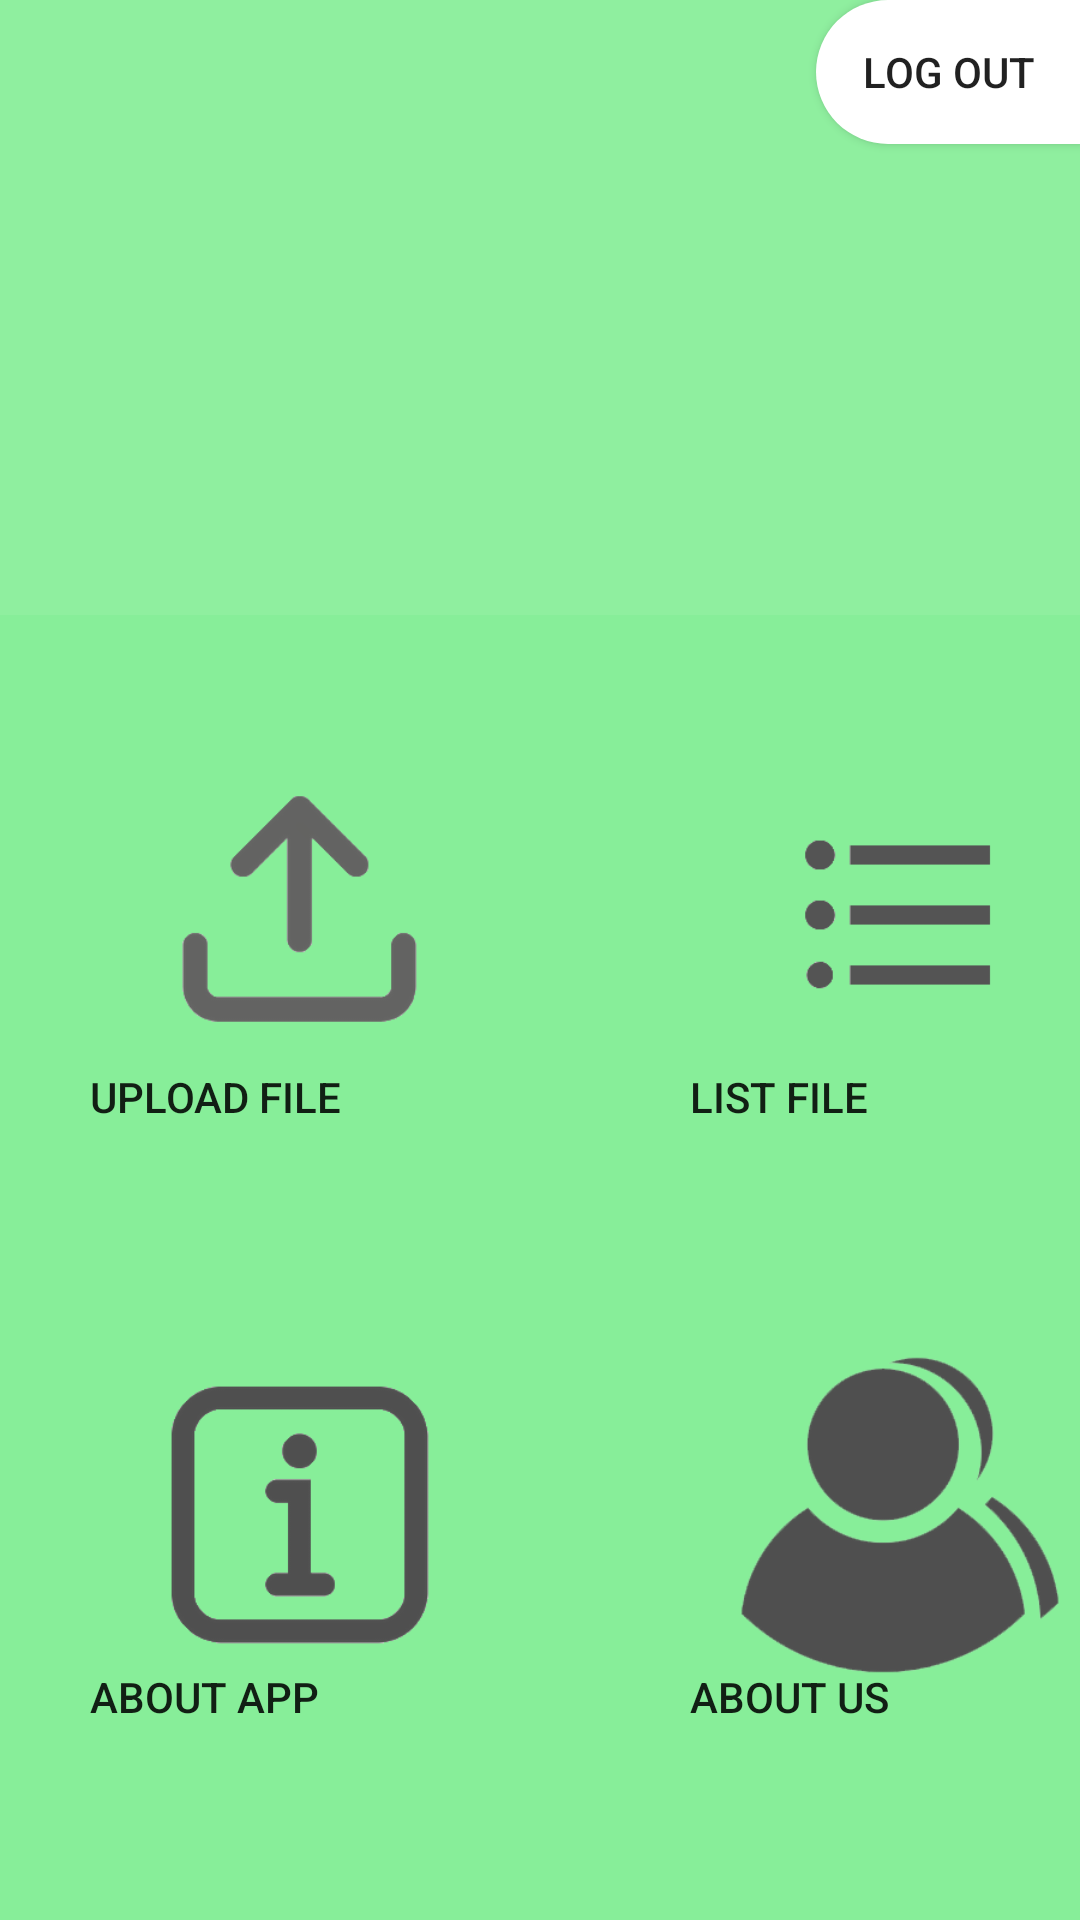

Layout XML and referenced resources for this Android screen:
<!-- AndroidManifest.xml: application theme AppTheme.noActionBar -->
<!-- res/layout/activity_home.xml -->
<?xml version="1.0" encoding="utf-8"?>
<RelativeLayout
    xmlns:android="http://schemas.android.com/apk/res/android"
    xmlns:tools="http://schemas.android.com/tools"
    android:id="@+id/rl1"
    android:orientation="vertical"
    android:layout_width="match_parent"
    android:layout_height="match_parent"
    android:background="#E8E9"
    android:layout_alignParentBottom="true"
    android:rowCount="2"
    android:columnCount="2"
    tools:context=".HomeActivity">


    <GridLayout
        android:id="@+id/gl1"
        android:orientation="vertical"
        android:layout_width="match_parent"
        android:layout_height="match_parent"
        android:background="#E8E9"
        android:layout_below="@id/image1"
        android:layout_alignParentBottom="true"
        android:rowCount="2"
        android:columnCount="2">

        <Button
            android:id="@+id/btnaboutus"
            android:layout_width="200dp"
            android:layout_height="200dp"
            android:layout_row="1"
            android:onClick="goAboutUs"
            android:layout_column="1"
            android:background="@drawable/aboutus"
            android:padding="30dp"
            android:textAlignment="gravity"
            android:gravity="bottom"
            android:text="About Us"
            tools:ignore="OnClick" />

        <Button
            android:id="@+id/btntentang"
            android:layout_width="200dp"
            android:layout_height="200dp"
            android:layout_row="1"
            android:layout_column="0"
            android:textAlignment="gravity"
            android:gravity="bottom"
            android:background="@drawable/aboutapp"
            android:padding="30dp"
            android:text="About App" />

        <Button
            android:id="@+id/btnmenulist"
            android:layout_width="200dp"
            android:layout_height="200dp"
            android:layout_row="0"
            android:layout_column="1"
            android:textAlignment="gravity"
            android:gravity="bottom"
            android:background="@drawable/list"
            android:padding="30dp"
            android:text="List File" />

        <Button
            android:onClick="goUpload"
            android:id="@+id/btnmenuup"
            android:layout_width="200dp"
            android:layout_height="200dp"
            android:layout_row="0"
            android:layout_column="0"
            android:textAlignment="gravity"
            android:gravity="bottom"
            android:background="@drawable/upload"
            android:padding="30dp"
            android:text="Upload File"
            tools:ignore="OnClick" />


</GridLayout>

    <Button
    android:layout_width="wrap_content"
    android:layout_height="wrap_content"
    android:text="LOG OUT"
    android:background="@drawable/sp_rectangel_root2"
    android:layout_alignParentRight="true"
    android:id="@+id/btntest" />

    <ImageView
    android:id="@+id/image1"
    android:layout_width="match_parent"
    android:layout_height="205dp"
    android:src="@drawable/apsimaa" />

</RelativeLayout>
<!-- resources referenced by this layout -->
<resources>
  <!-- drawable aboutapp: png bitmap (drawable, 9388 bytes) -->
  <!-- drawable aboutus: png bitmap (drawable, 20107 bytes) -->
  <!-- drawable apsimaa: png bitmap (mipmap-hdpi, 11297 bytes) -->
  <!-- drawable list: png bitmap (drawable, 5507 bytes) -->
  <!-- drawable sp_rectangel_root2 (drawable) -->
  <?xml version="1.0" encoding="utf-8"?>
  <shape xmlns:android="http://schemas.android.com/apk/res/android"
  
      android:shape="rectangle">
  
      <solid android:color="#FFF"/>
  
      <corners android:topLeftRadius="30dp"
          android:bottomLeftRadius="30dp"/>
  
  </shape>
  <!-- drawable upload: png bitmap (drawable, 8947 bytes) -->
  <style name="AppTheme.noActionBar" parent="Theme.AppCompat.Light.NoActionBar">
          
          <item name="colorPrimary">@color/colorPrimary</item>
          <item name="colorPrimaryDark">@color/colorPrimaryDark</item>
          <item name="colorAccent">@color/colorAccent</item>
      </style>
  <!-- not gathered from this repository: default colours our renderer supplied (Android Studio template values) -->
  <color name="colorPrimary">#FF6200EE</color>
  <color name="colorPrimaryDark">#FF3700B3</color>
  <color name="colorAccent">#FF03DAC5</color>
</resources>
